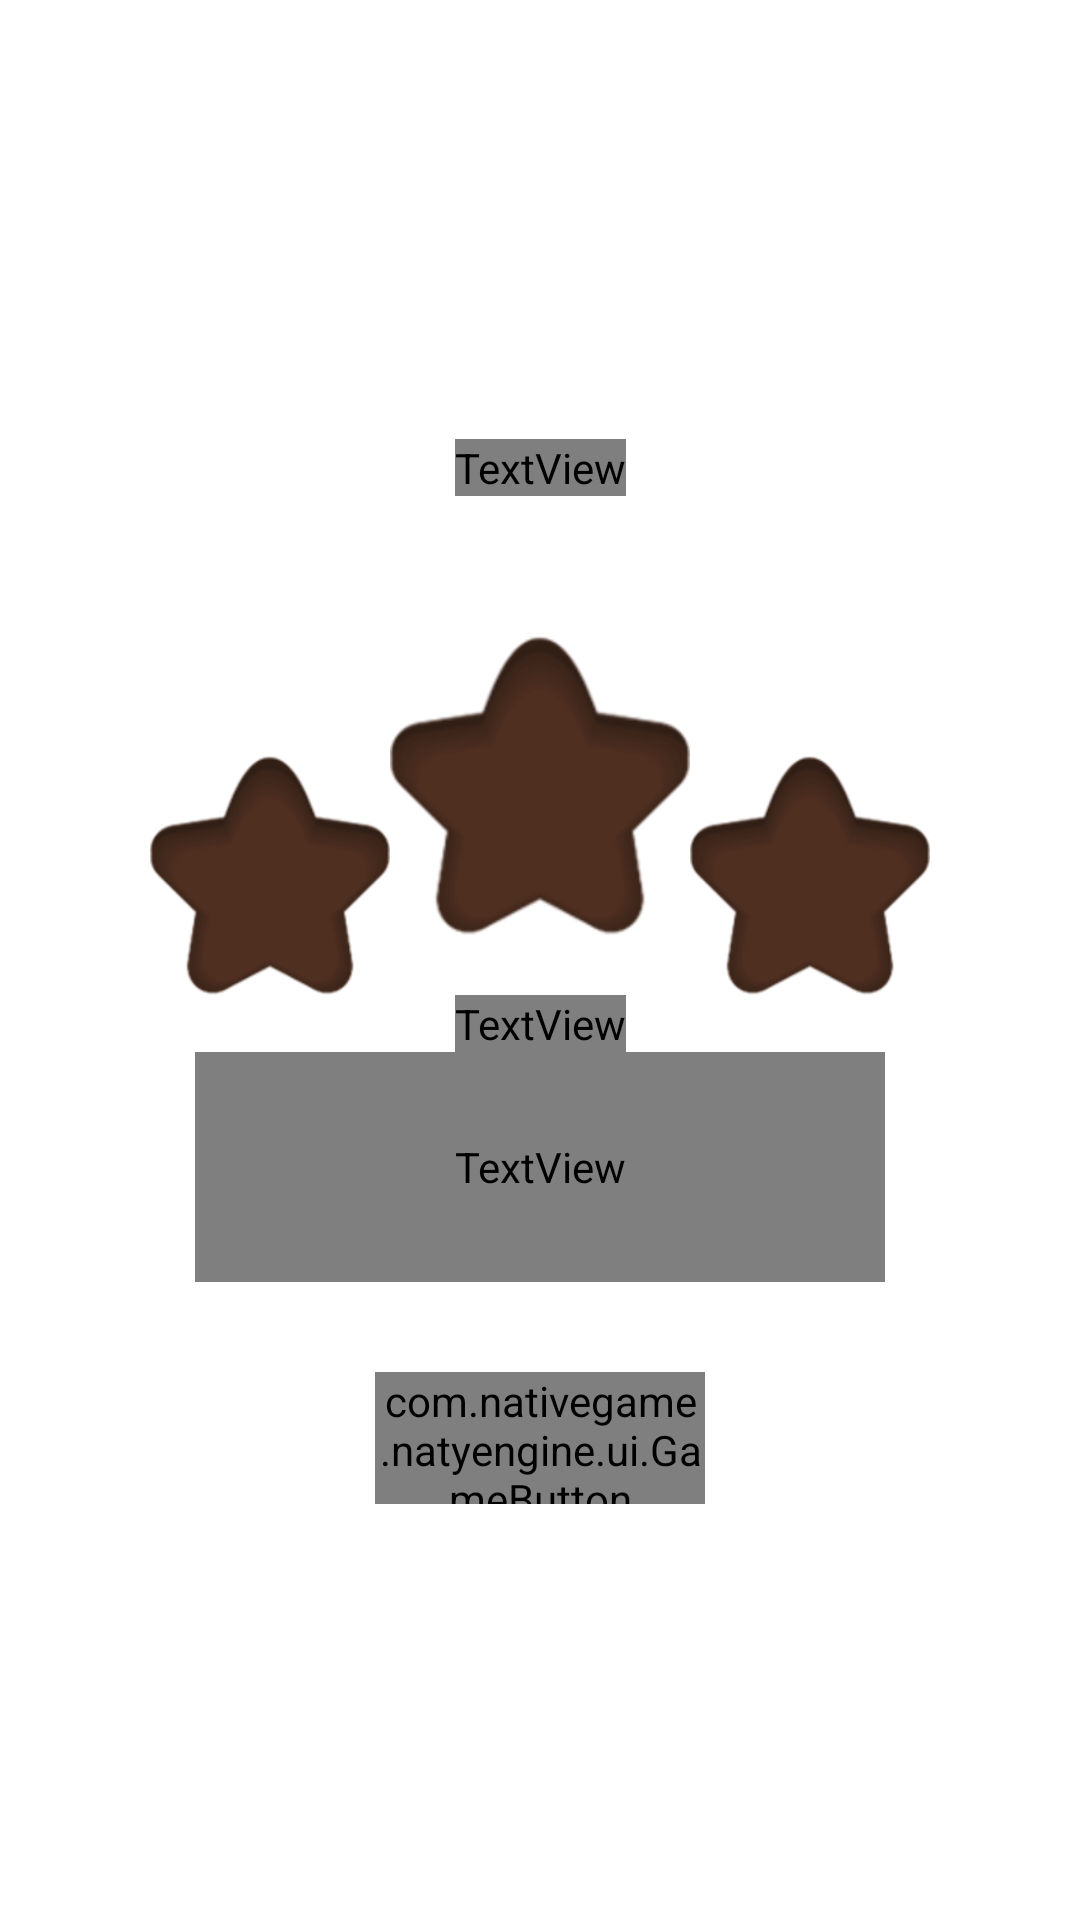

Android layout source for this screen:
<!-- AndroidManifest.xml: application theme Theme.JuicyMatch -->
<!-- res/layout/dialog_score.xml -->
<?xml version="1.0" encoding="utf-8"?>
<RelativeLayout xmlns:android="http://schemas.android.com/apk/res/android"
    xmlns:app="http://schemas.android.com/apk/res-auto"
    xmlns:tools="http://schemas.android.com/tools"
    android:layout_width="match_parent"
    android:layout_height="match_parent"
    android:layout_gravity="center">

    <ImageView
        android:id="@+id/fireworksview"
        android:layout_width="match_parent"
        android:layout_height="match_parent"
        android:alpha="0.5"
        android:scaleType="centerCrop"
        app:srcCompat="@drawable/fireworksimg" />

    <androidx.constraintlayout.widget.ConstraintLayout
        android:layout_width="match_parent"
        android:layout_height="wrap_content"
        android:layout_centerInParent="true"
        android:layout_gravity="center">

        <ImageView
            android:id="@+id/image_ribbon"
            android:layout_width="@dimen/_220sdp"
            android:layout_height="0dp"
            android:background="@drawable/ui_ribbon"
            android:paddingBottom="@dimen/_16sdp"
            app:layout_constraintDimensionRatio="3:1"
            app:layout_constraintEnd_toEndOf="parent"
            app:layout_constraintStart_toStartOf="parent"
            app:layout_constraintTop_toTopOf="parent" />

        <TextView
            android:id="@+id/txt_level"
            android:layout_width="wrap_content"
            android:layout_height="wrap_content"
            android:layout_marginTop="@dimen/_8sdp"
            android:fontFamily="@font/baloo"
            android:text="@string/txt_level"
            android:textColor="@color/white"
            android:textSize="@dimen/_22sdp"
            android:textStyle="bold"
            app:layout_constraintEnd_toEndOf="@id/image_ribbon"
            app:layout_constraintStart_toStartOf="@id/image_ribbon"
            app:layout_constraintTop_toTopOf="@id/image_ribbon" />

        <ImageView
            android:id="@+id/image_star_bg_01"
            android:layout_width="@dimen/_80sdp"
            android:layout_height="@dimen/_80sdp"
            android:src="@drawable/ui_star_bg"
            app:layout_constraintBottom_toTopOf="@id/txt_score"
            app:layout_constraintEnd_toStartOf="@id/image_star_bg_02" />

        <ImageView
            android:id="@+id/image_star_bg_02"
            android:layout_width="@dimen/_100sdp"
            android:layout_height="@dimen/_100sdp"
            android:src="@drawable/ui_star_bg"
            app:layout_constraintDimensionRatio="1:1"
            app:layout_constraintEnd_toEndOf="parent"
            app:layout_constraintStart_toStartOf="parent"
            app:layout_constraintTop_toBottomOf="@id/image_ribbon" />

        <ImageView
            android:id="@+id/image_star_bg_03"
            android:layout_width="@dimen/_80sdp"
            android:layout_height="@dimen/_80sdp"
            android:src="@drawable/ui_star_bg"
            app:layout_constraintBottom_toTopOf="@id/txt_score"
            app:layout_constraintStart_toEndOf="@id/image_star_bg_02" />

        <ImageView
            android:id="@+id/image_star_01"
            android:layout_width="0dp"
            android:layout_height="0dp"
            android:src="@drawable/ui_star"
            android:visibility="invisible"
            app:layout_constraintBottom_toBottomOf="@id/image_star_bg_01"
            app:layout_constraintEnd_toEndOf="@id/image_star_bg_01"
            app:layout_constraintStart_toStartOf="@id/image_star_bg_01"
            app:layout_constraintTop_toTopOf="@id/image_star_bg_01" />

        <ImageView
            android:id="@+id/image_star_02"
            android:layout_width="0dp"
            android:layout_height="0dp"
            android:src="@drawable/ui_star"
            android:visibility="invisible"
            app:layout_constraintBottom_toBottomOf="@id/image_star_bg_02"
            app:layout_constraintEnd_toEndOf="@id/image_star_bg_02"
            app:layout_constraintStart_toStartOf="@id/image_star_bg_02"
            app:layout_constraintTop_toTopOf="@id/image_star_bg_02" />

        <ImageView
            android:id="@+id/image_star_03"
            android:layout_width="0dp"
            android:layout_height="0dp"
            android:src="@drawable/ui_star"
            android:visibility="invisible"
            app:layout_constraintBottom_toBottomOf="@id/image_star_bg_03"
            app:layout_constraintEnd_toEndOf="@id/image_star_bg_03"
            app:layout_constraintStart_toStartOf="@id/image_star_bg_03"
            app:layout_constraintTop_toTopOf="@id/image_star_bg_03" />

        <TextView
            android:id="@+id/txt_score"
            android:layout_width="wrap_content"
            android:layout_height="wrap_content"
            android:layout_marginTop="@dimen/_20sdp"
            android:fontFamily="@font/baloo"
            android:text="@string/txt_score"
            android:textColor="@color/white"
            android:textSize="@dimen/_24sdp"
            android:textStyle="bold"
            app:layout_constraintEnd_toEndOf="parent"
            app:layout_constraintStart_toStartOf="parent"
            app:layout_constraintTop_toBottomOf="@id/image_star_bg_02" />

        <TextView
            android:id="@+id/txt_final_score"
            android:layout_width="@dimen/_230sdp"
            android:layout_height="0dp"
            android:background="@drawable/a11"
            android:fontFamily="@font/baloo"
            android:gravity="center"
            android:textColor="@color/white"
            android:textSize="@dimen/_30sdp"
            android:textStyle="bold"
            app:layout_constraintDimensionRatio="3:1"
            app:layout_constraintEnd_toEndOf="@id/image_star_bg_03"
            app:layout_constraintStart_toStartOf="@id/image_star_bg_01"
            app:layout_constraintTop_toBottomOf="@id/txt_score" />

        <com.nativegame.natyengine.ui.GameButton
            android:id="@+id/btn_next"
            android:layout_width="@dimen/_110sdp"
            android:layout_height="0dp"
            android:layout_marginTop="@dimen/_30sdp"
            android:background="@drawable/ui_btn_next"
            app:layout_constraintBottom_toBottomOf="parent"
            app:layout_constraintDimensionRatio="5:2"
            app:layout_constraintEnd_toEndOf="parent"
            app:layout_constraintStart_toStartOf="parent"
            app:layout_constraintTop_toBottomOf="@id/txt_final_score" />

    </androidx.constraintlayout.widget.ConstraintLayout>

</RelativeLayout>
<!-- resources referenced by this layout -->
<resources>
  <color name="white">#FFFFFFFF</color>
  <dimen name="_100sdp">100dp</dimen>
  <dimen name="_110sdp">110dp</dimen>
  <dimen name="_16sdp">16dp</dimen>
  <dimen name="_20sdp">20dp</dimen>
  <dimen name="_220sdp">220dp</dimen>
  <dimen name="_22sdp">22dp</dimen>
  <dimen name="_230sdp">230dp</dimen>
  <dimen name="_24sdp">24dp</dimen>
  <dimen name="_30sdp">30dp</dimen>
  <dimen name="_80sdp">80dp</dimen>
  <dimen name="_8sdp">8dp</dimen>
  <!-- drawable a11: png bitmap (drawable, 10030 bytes) -->
  <!-- drawable ui_btn_next: png bitmap (drawable, 11265 bytes) -->
  <!-- drawable ui_star: png bitmap (drawable, 14919 bytes) -->
  <!-- drawable ui_star_bg: png bitmap (drawable, 6543 bytes) -->
  <string name="txt_level">Level %1$d</string>
  <string name="txt_score">Score:</string>
  <style name="Theme.JuicyMatch" parent="Base.Theme.JuicyMatch" />
  <style name="Base.Theme.JuicyMatch" parent="Theme.MaterialComponents.DayNight.NoActionBar">
          
          
          <item name="colorPrimary">@color/purple_500</item>
          <item name="colorPrimaryVariant">@color/purple_700</item>
          <item name="colorOnPrimary">@color/white</item>
          
          <item name="colorSecondary">@color/teal_200</item>
          <item name="colorSecondaryVariant">@color/teal_700</item>
          <item name="colorOnSecondary">@color/black</item>
          
          <item name="android:statusBarColor">?attr/colorPrimaryVariant</item>
          
      </style>
  <color name="purple_500">#FF6200EE</color>
  <color name="purple_700">#FF3700B3</color>
  <color name="teal_200">#FF03DAC5</color>
  <color name="teal_700">#FF018786</color>
  <color name="black">#FF000000</color>
</resources>
